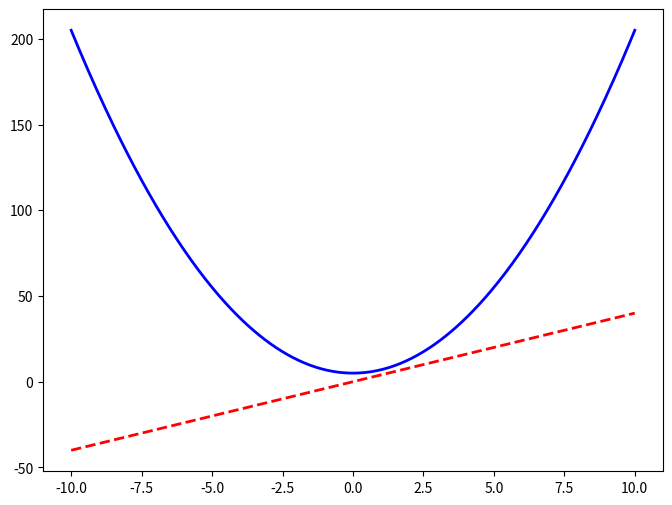

Python code for this plot:
import matplotlib.pyplot as plt
import numpy as np

# 1. Definir o intervalo de x
x = np.linspace(-10, 10, 400)

# 2. Definir as funções
f = 2 * x**2 + 5
g = 4 * x

# 3. Criar o gráfico
plt.figure(figsize=(8, 6))
plt.plot(x, f, label='$f(x) = 2x^2 + 5$', color='blue', linewidth=2)
plt.plot(x, g, label='$g(x) = 4x$', color='red', linestyle='--', linewidth=2)
